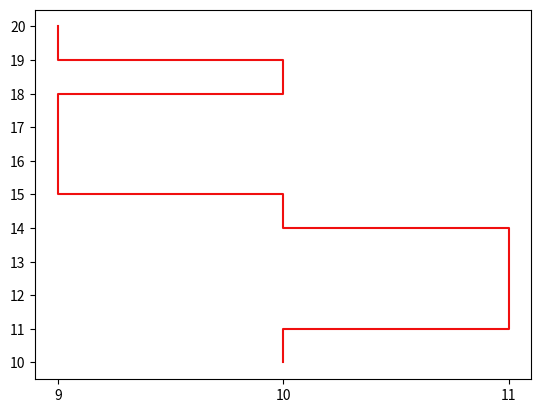

Generate this figure with matplotlib:
import matplotlib.pyplot as mat
from random import choice

"""
Big Note:
Each line starts at the coordinate (10, 10)
"""

#Used to help set boundaries for the lines - want them to stay in the first quadrant
x_axis_length = 20
y_axis_length = 20

#changes in the coordinate in terms on length
x_change = 1
y_change = 1

#where all the x and y coordinates will be stoed
x = [x_axis_length//2]
y = [y_axis_length//2]

#applied to the last coordinate in the line - up, right, down, left are their directions
vectors = [[0, 1], [1, 0], [0, -1], [-1, 0]]

#this is where all the coordinates are randomly generated
while True:
    current_vector = choice(vectors)
    next_x_coord = x[-1] + current_vector[0] * x_change

    #checks if the line would intercept with the x-axis
    if next_x_coord <= 0:
        x.append(0)
        y.append(y[-1])
        break

    #checks if the line is going beyond the x-axis
    elif next_x_coord >= x_axis_length:
        x.append(x_axis_length)
        y.append(y[-1])
        break

    else:
        next_y_coord = y[-1] + current_vector[1] * y_change
        #checks if the line would intercept with the y-axis
        if next_y_coord <= 0:
            x.append(x[-1])
            y.append(0)
            break

        #checks if the line is going beyond the y-axis
        elif next_y_coord >= y_axis_length:
            x.append(x[-1])
            y.append(y_axis_length)
            break

        else:
            #This checks if there is another coordinate - prevents the line from intersecting with itself
            repetition = False
            for i in range(len(x)):
                if x[i] == next_x_coord:
                    if y[i] == next_y_coord:
                        repetition = True
                        break

            if not repetition:
                x.append(next_x_coord)
                y.append(next_y_coord)

    #this is to make it so that line can't have more than a certain number of line segments added to it
    if len(x) > 16: break

#give integer values to the axis
mat.xticks([num for num in range(0, x_axis_length+1)])
mat.yticks([num for num in range(0, y_axis_length+1)])

mat.plot(x, y, color="#F00F0F")
mat.show()
